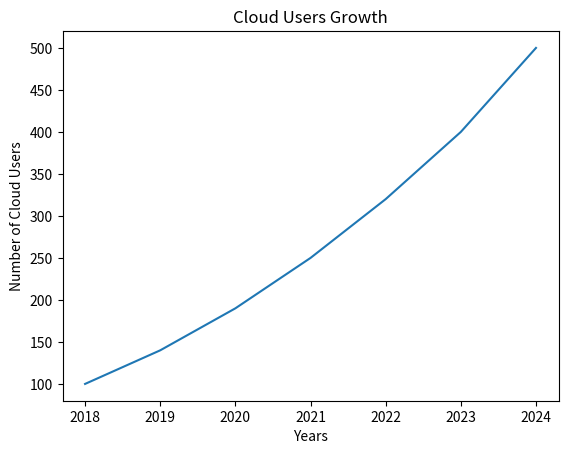

Python code for this plot:
import matplotlib.pyplot as plt

years = [2018, 2019, 2020, 2021, 2022, 2023, 2024]
cloud_users = [100, 140, 190, 250, 320, 400, 500]

plt.plot(years, cloud_users)
plt.title("Cloud Users Growth")
plt.xlabel("Years")
plt.ylabel("Number of Cloud Users")
plt.show()

print("The number of cloud users has grown from 100 in 2018 to 500 in 2024.")
